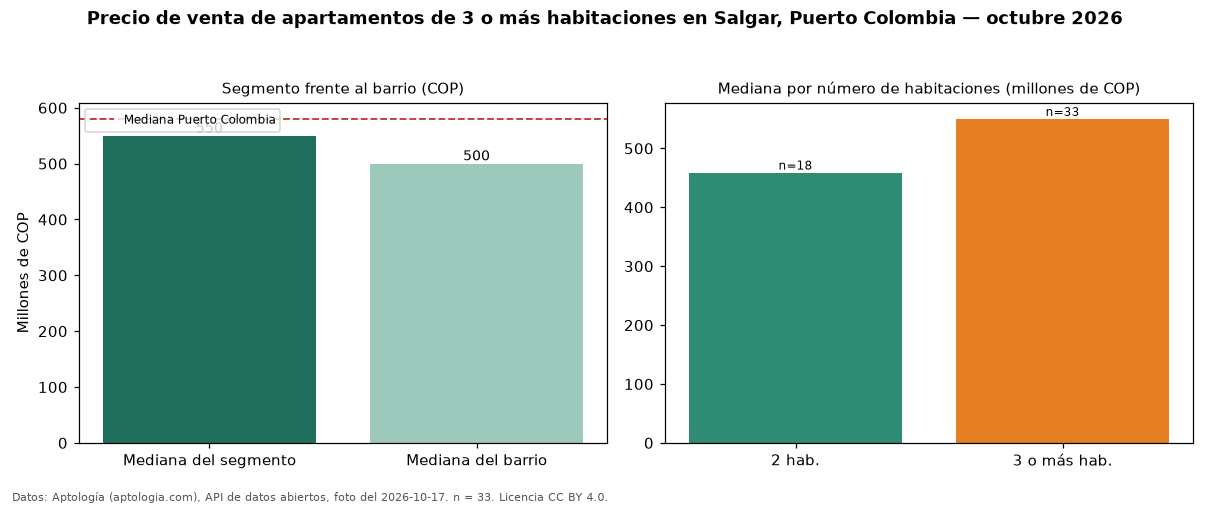

Values plotted in this chart, from the file beside it:
seccion, metrica, valor_cop, n
precio, mediana, 550000000, 33
habitaciones, 2, 459000000, 18
habitaciones, 3+, 550000000, 33
barrio, mediana_barrio_todos_los_tamanos, 500000000, 57
ciudad, mediana_ciudad, 580000000, 
fuente, fecha_foto, 2026-10-17, 
fuente, atribucion, https://www.aptologia.com/venta/puerto-c…, 
